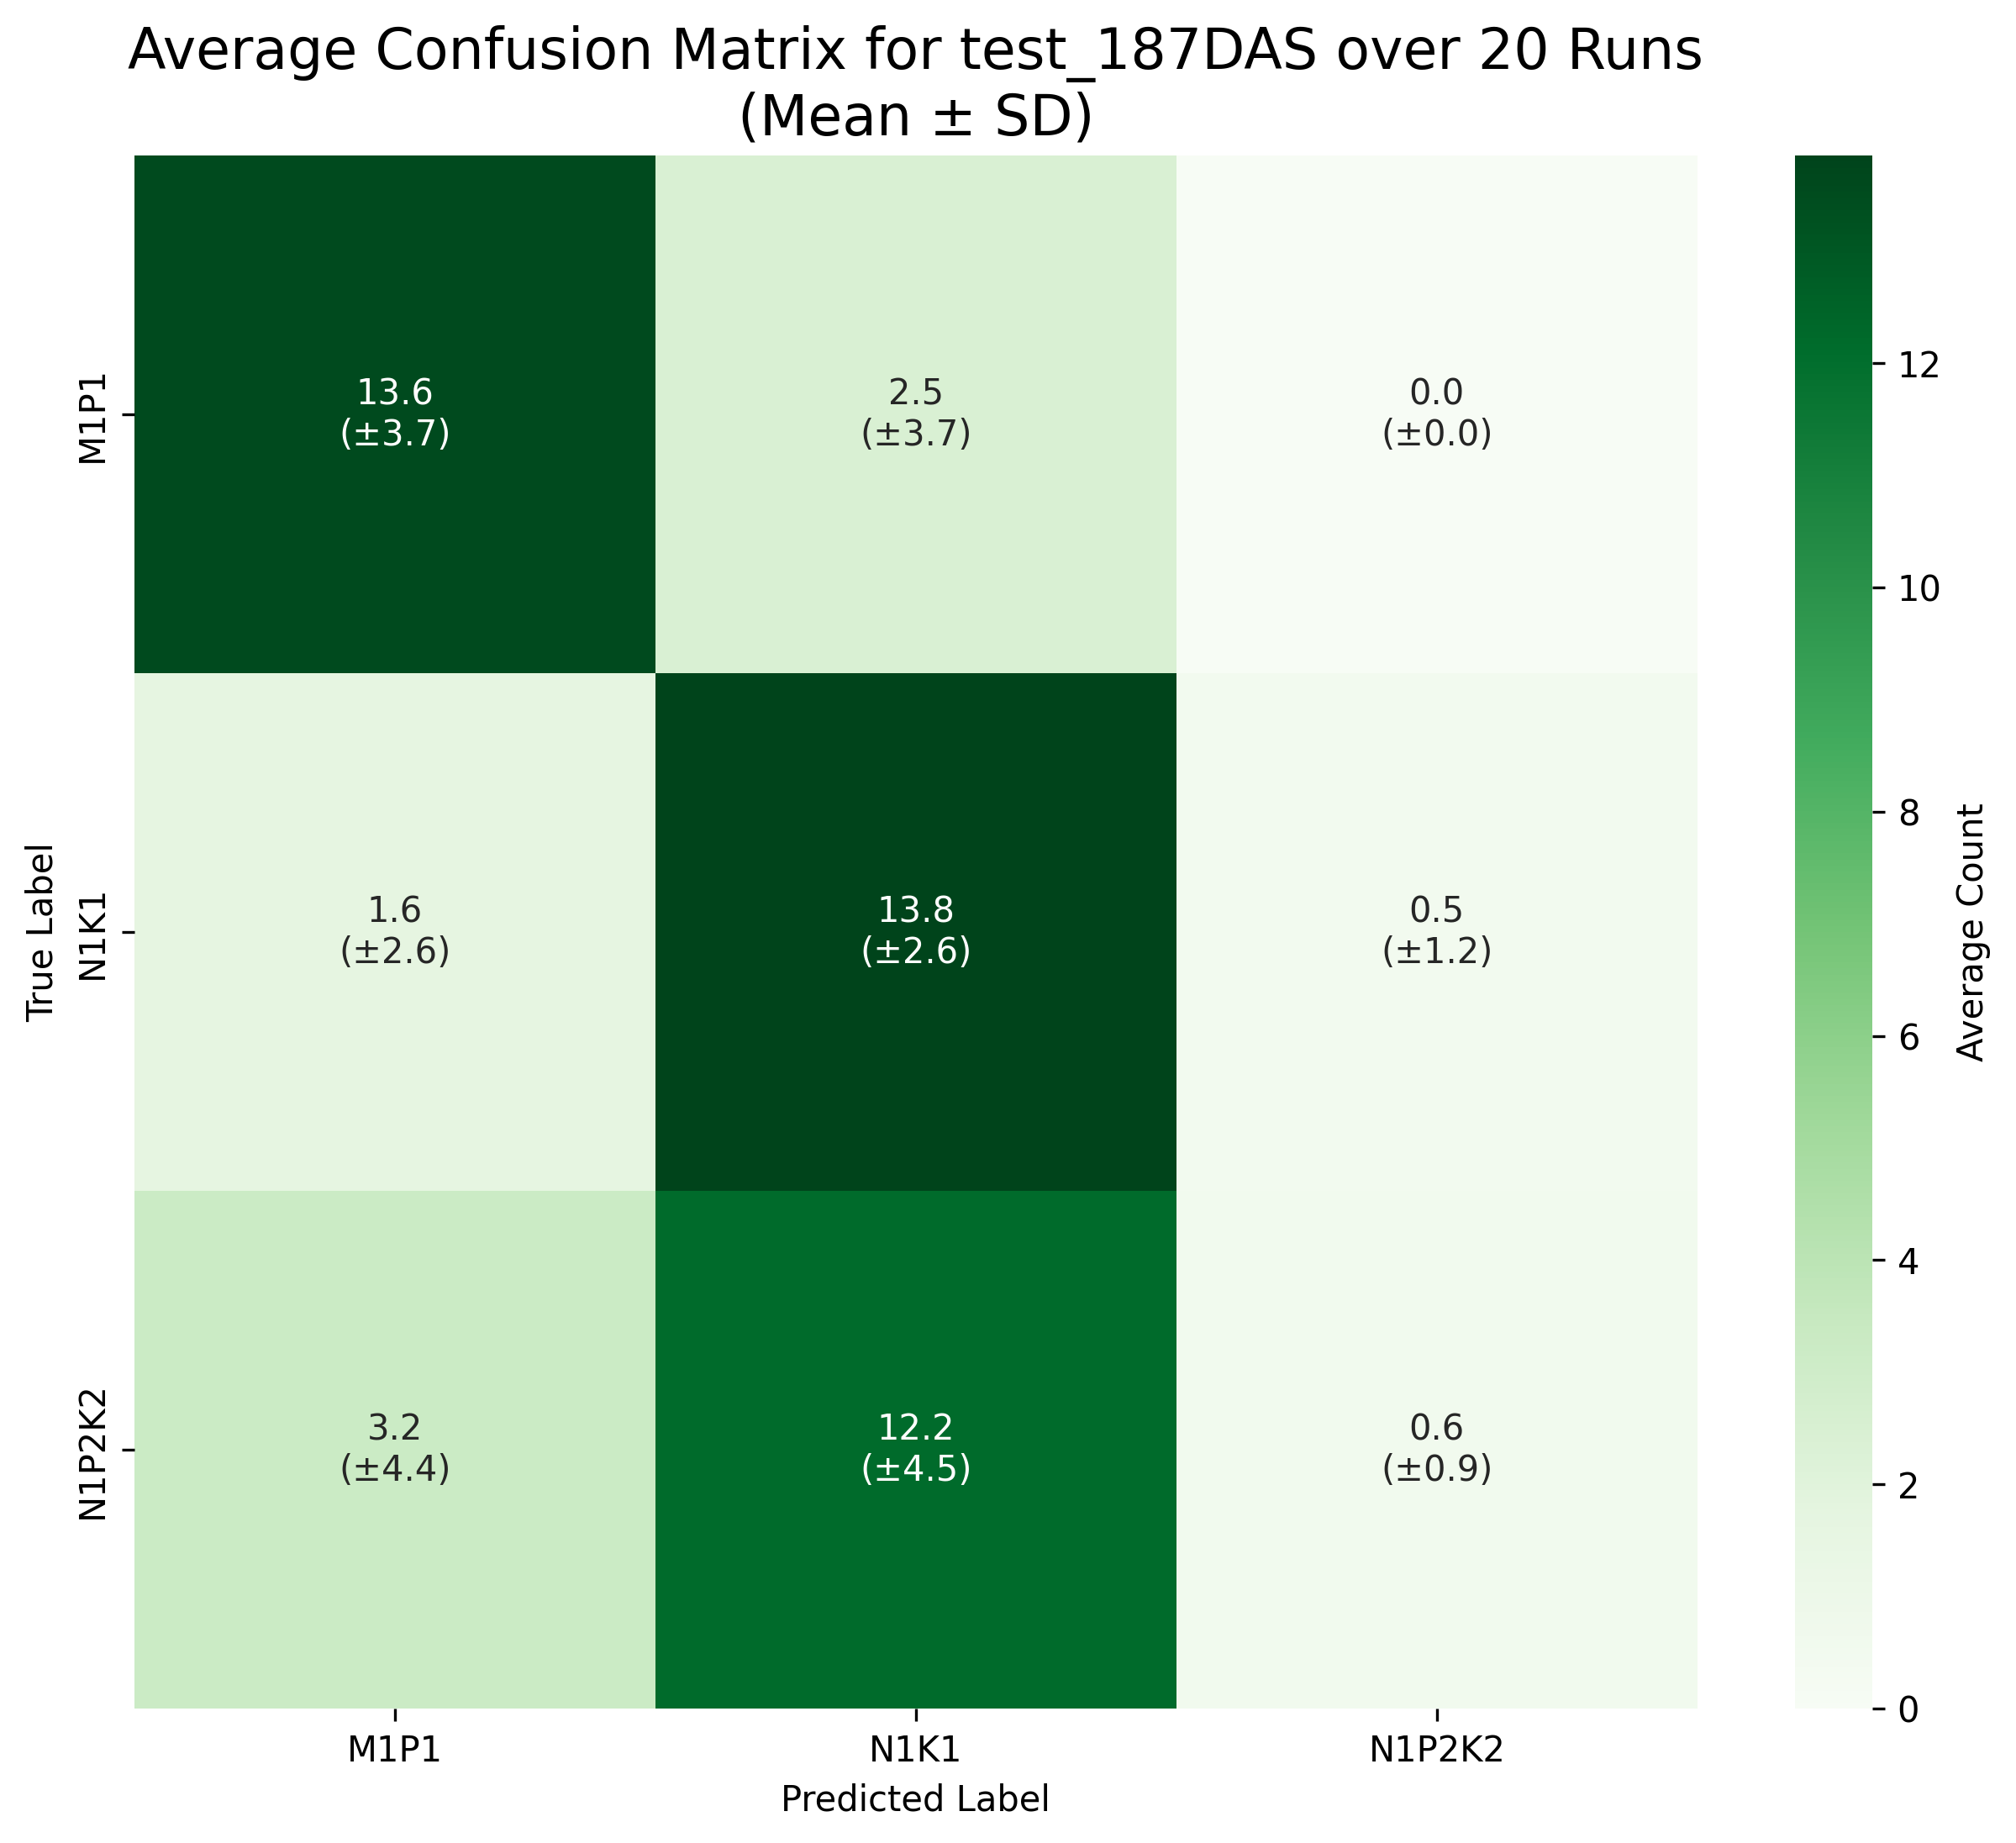

The table this chart was drawn from, first rows:
True Label, M1P1, N1K1, N1P2K2
M1P1, 13.55, 2.45, 0.0
N1K1, 1.65, 13.85, 0.5
N1P2K2, 3.2, 12.2, 0.6
